Image classification data set "splitted" (giorgiBerika/animal_classifier on GitHub). Class labels (3): cat, dog, parrot.

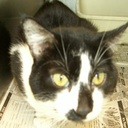
Label: cat

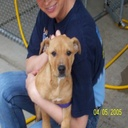
Label: dog

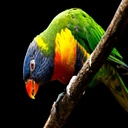
Label: parrot

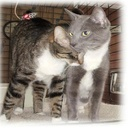
Label: cat

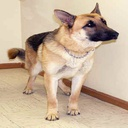
Label: dog

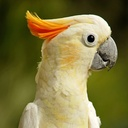
Label: parrot
